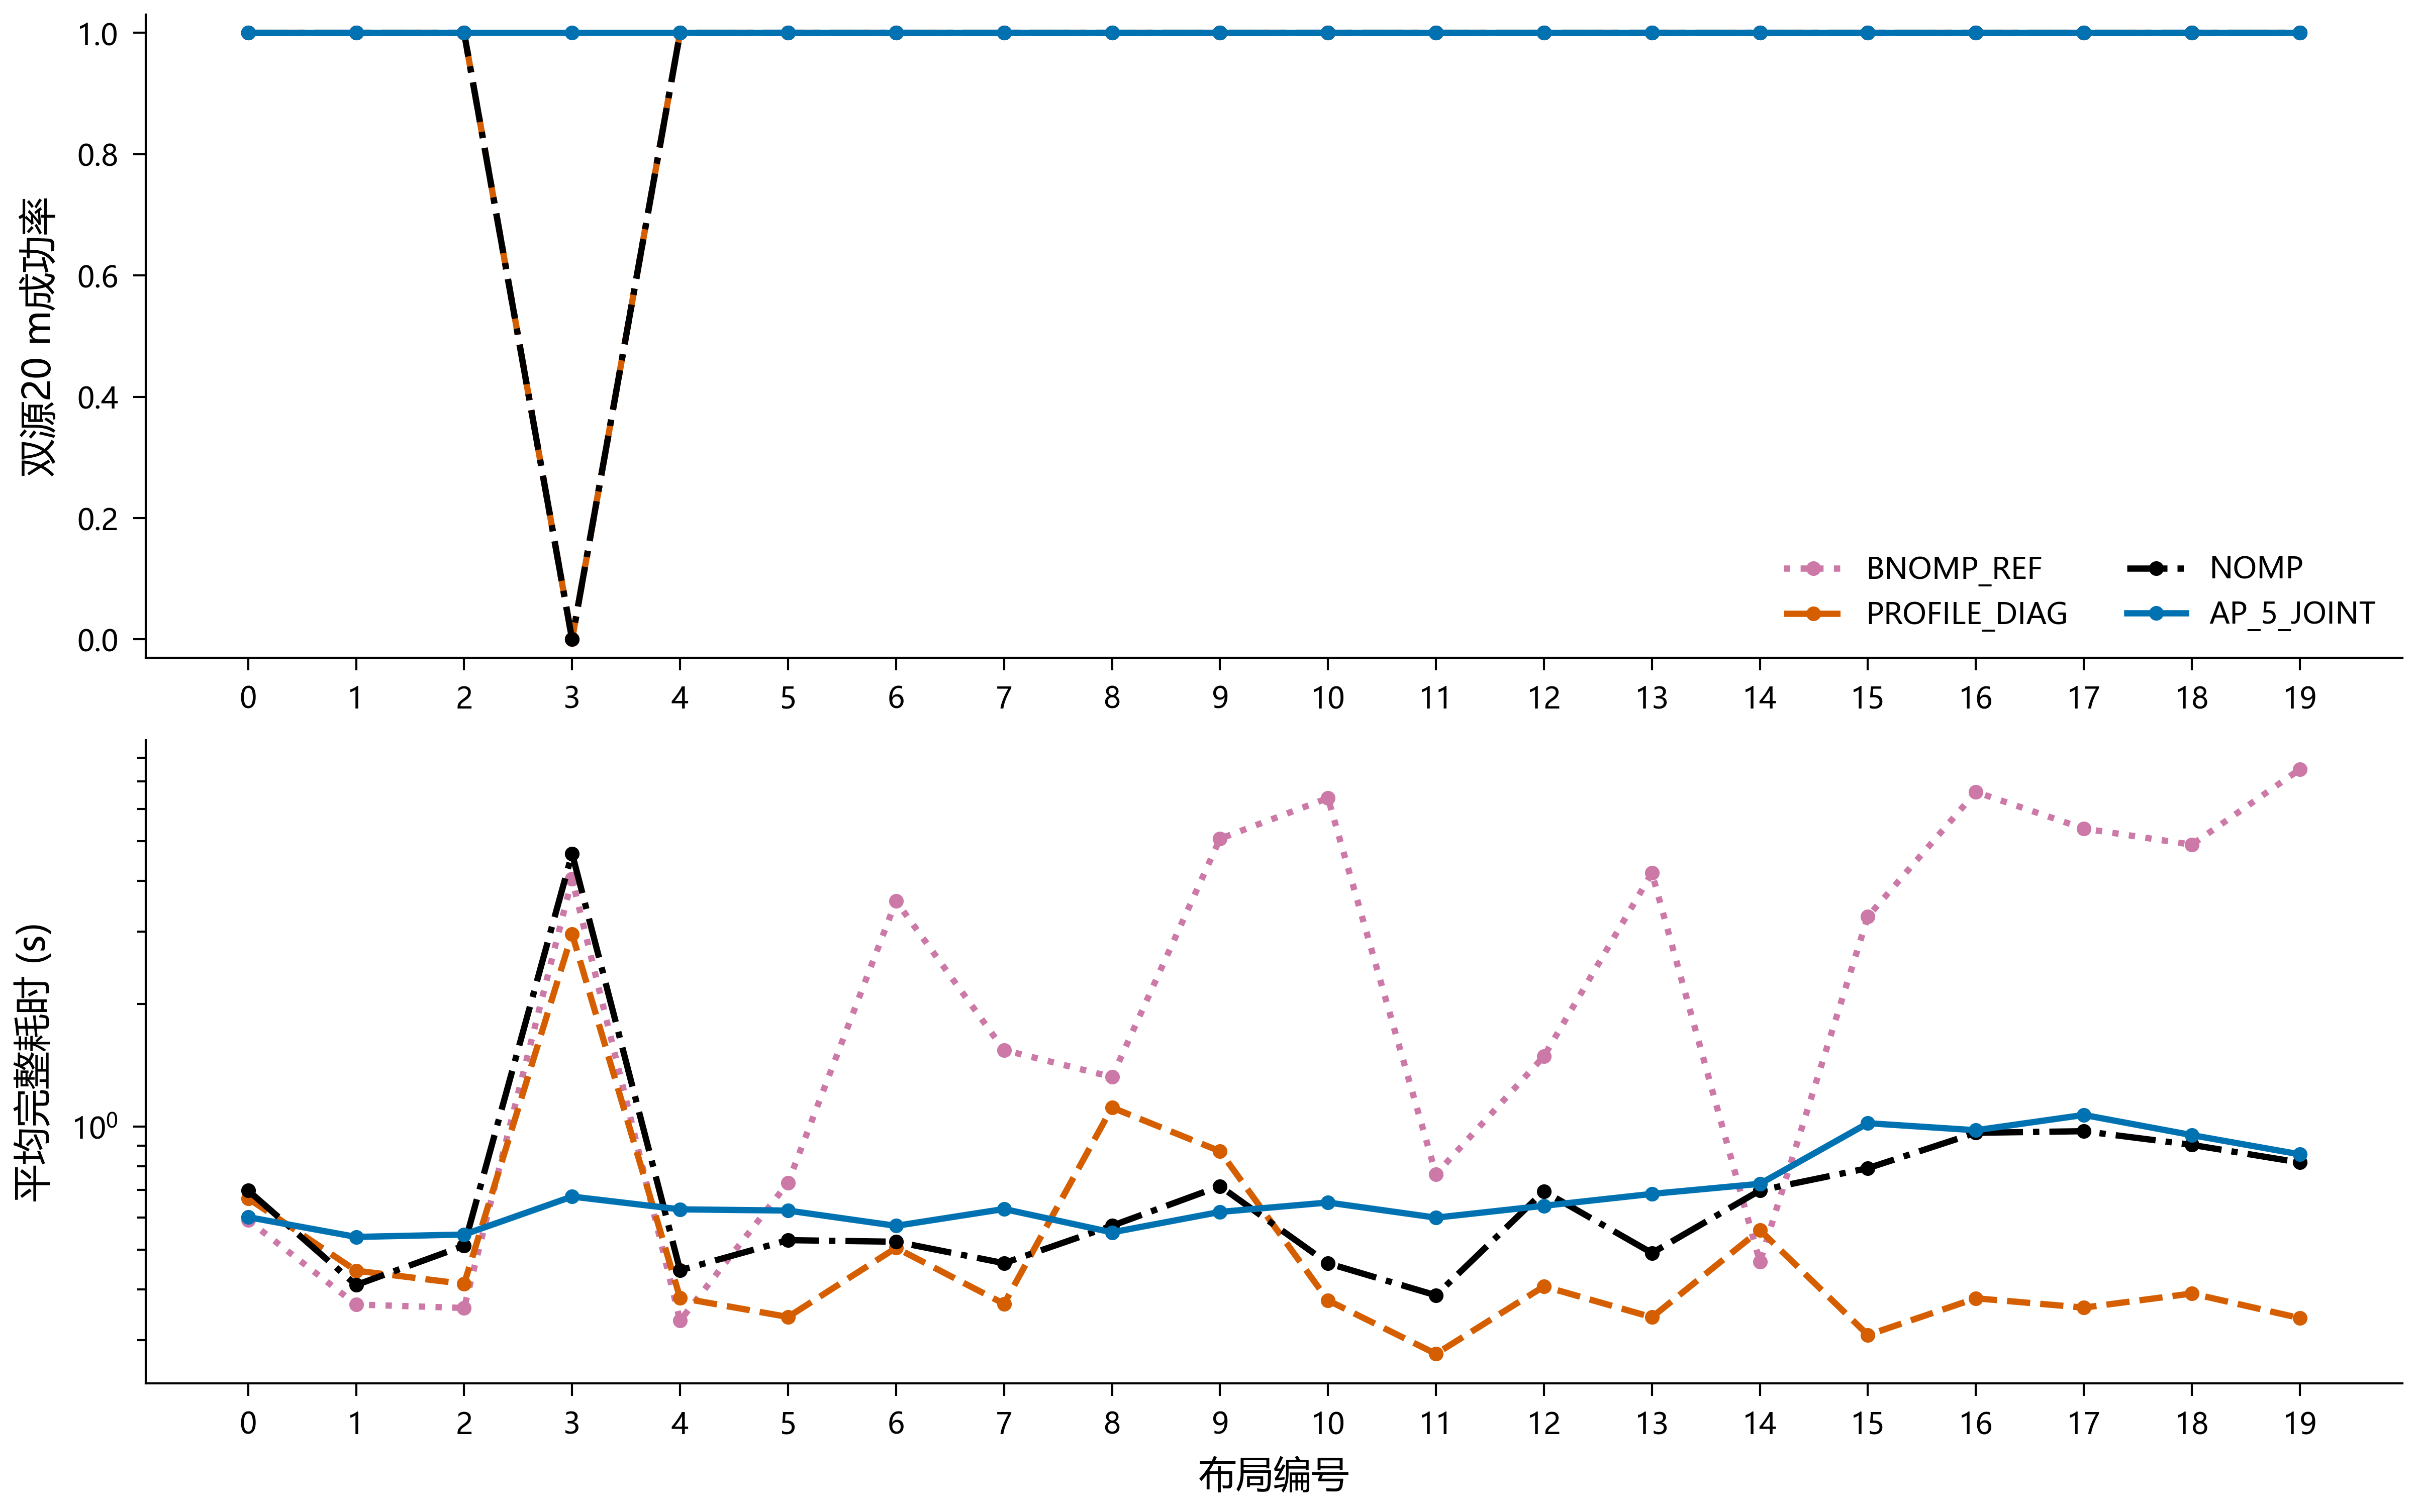

The data file committed next to this chart (first rows):
method, layout, n, successes, seconds
BNOMP_REF, 0, 12, 12, 0.5906
BNOMP_REF, 1, 12, 12, 0.3672
BNOMP_REF, 2, 12, 12, 0.3602
BNOMP_REF, 3, 12, 0, 4.038
BNOMP_REF, 4, 12, 12, 0.3354
BNOMP_REF, 5, 12, 12, 0.7297
BNOMP_REF, 6, 12, 12, 3.569
BNOMP_REF, 7, 12, 12, 1.541
BNOMP_REF, 8, 12, 12, 1.323
BNOMP_REF, 9, 12, 12, 5.068
BNOMP_REF, 10, 12, 12, 6.375
BNOMP_REF, 11, 12, 12, 0.7658
BNOMP_REF, 12, 12, 12, 1.488
BNOMP_REF, 13, 12, 12, 4.18
BNOMP_REF, 14, 12, 12, 0.4667
BNOMP_REF, 15, 12, 12, 3.27
BNOMP_REF, 16, 12, 12, 6.598
BNOMP_REF, 17, 12, 12, 5.368
BNOMP_REF, 18, 12, 12, 4.902
BNOMP_REF, 19, 12, 12, 7.496
PROFILE_DIAG, 0, 12, 12, 0.6678
PROFILE_DIAG, 1, 12, 12, 0.4443
PROFILE_DIAG, 2, 12, 12, 0.4124
PROFILE_DIAG, 3, 12, 0, 2.964
PROFILE_DIAG, 4, 12, 12, 0.3813
PROFILE_DIAG, 5, 12, 12, 0.3423
PROFILE_DIAG, 6, 12, 12, 0.5053
PROFILE_DIAG, 7, 12, 12, 0.3686
PROFILE_DIAG, 8, 12, 12, 1.114
PROFILE_DIAG, 9, 12, 12, 0.8711
PROFILE_DIAG, 10, 12, 12, 0.3759
PROFILE_DIAG, 11, 12, 12, 0.278
PROFILE_DIAG, 12, 12, 12, 0.4068
PROFILE_DIAG, 13, 12, 12, 0.3418
PROFILE_DIAG, 14, 12, 12, 0.5587
PROFILE_DIAG, 15, 12, 12, 0.3092
PROFILE_DIAG, 16, 12, 12, 0.3803
PROFILE_DIAG, 17, 12, 12, 0.3609
PROFILE_DIAG, 18, 12, 12, 0.3907
PROFILE_DIAG, 19, 12, 12, 0.3402
NOMP, 0, 12, 12, 0.6981
NOMP, 1, 12, 12, 0.4099
NOMP, 2, 12, 12, 0.5115
NOMP, 3, 12, 0, 4.663
NOMP, 4, 12, 12, 0.4455
NOMP, 5, 12, 12, 0.5278
NOMP, 6, 12, 12, 0.5231
NOMP, 7, 12, 12, 0.4635
NOMP, 8, 12, 12, 0.5724
NOMP, 9, 12, 12, 0.7154
NOMP, 10, 12, 12, 0.4632
NOMP, 11, 12, 12, 0.3868
NOMP, 12, 12, 12, 0.6953
NOMP, 13, 12, 12, 0.4909
NOMP, 14, 12, 12, 0.6984
NOMP, 15, 12, 12, 0.7917
NOMP, 16, 12, 12, 0.9665
NOMP, 17, 12, 12, 0.9753
NOMP, 18, 12, 12, 0.9029
NOMP, 19, 12, 12, 0.8176
... 20 more rows
